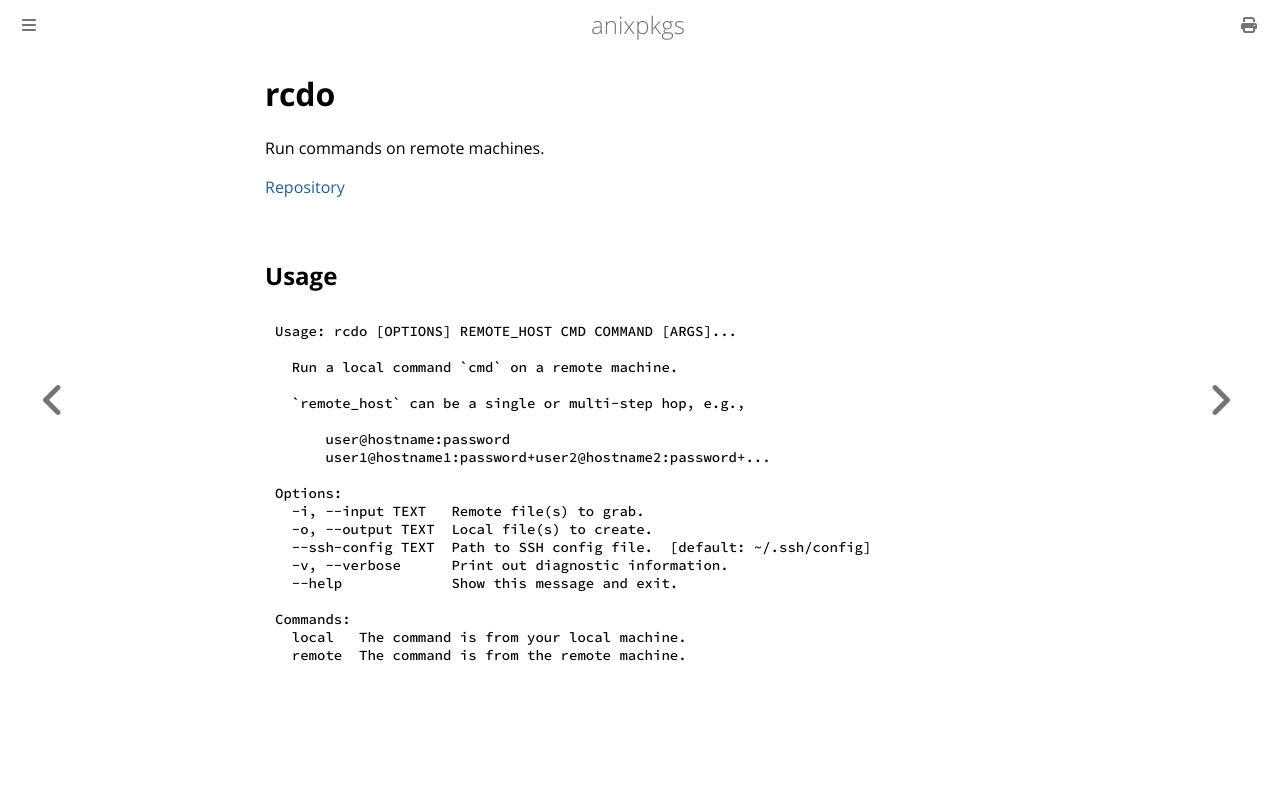

repository: goromal/anixpkgs · page: python/rcdo.html · generator: mdbook

# rcdo

Run commands on remote machines.

[Repository](https://github.com/goromal/rcdo)

## Usage

```bash
Usage: rcdo [OPTIONS] REMOTE_HOST CMD COMMAND [ARGS]...

  Run a local command `cmd` on a remote machine.

  `remote_host` can be a single or multi-step hop, e.g.,

      user@hostname:password
      user1@hostname1:password+user2@hostname2:password+...

Options:
  -i, --input TEXT   Remote file(s) to grab.
  -o, --output TEXT  Local file(s) to create.
  --ssh-config TEXT  Path to SSH config file.  [default: ~/.ssh/config]
  -v, --verbose      Print out diagnostic information.
  --help             Show this message and exit.

Commands:
  local   The command is from your local machine.
  remote  The command is from the remote machine.
```
